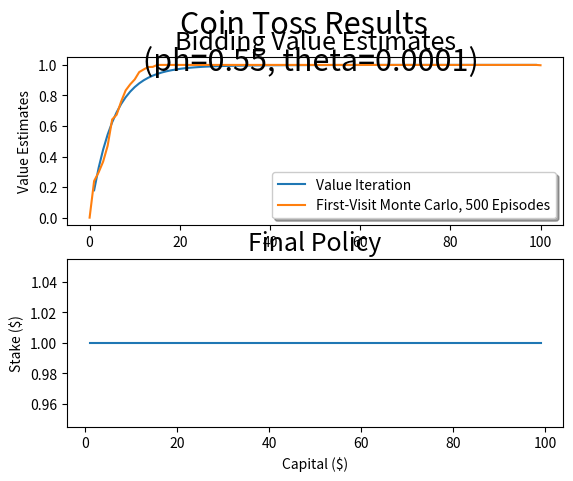

Reproduce this figure in Python.
import random
import numpy as np
import matplotlib.pyplot as plt


def init_val(mean: float, variance: float):
    return np.random.normal(mean, variance)


def action_list(state: int):
    max_bid = min(state, 100-state)
    return list(range(max_bid+1))


def get_reward(state: int, goal: int):
    # return +1 if goal reached, 0 otherwise
    if state is goal:
        return 1
    return 0


# CONSTANTS
goal = 100
ph = 0.55  # prob(heads)
gamma = 1  # discount factor

# ----------------------------------------------- VALUE ITERATION 2(a) -----------------------------------------------
# INITIALIZATION
theta = 0.0001  # threshold
val_mean, val_var = 0, 0
state_val = {}
optimal_action = {}
# create state value table (dictionary)
for i in range(goal+1):
    if i is 0 or i is goal:
        state_val[i] = float(0)
    else:
        state_val[i] = init_val(val_mean, val_var)

delta = theta + 1
loop_cnt = 0
while delta > theta:
    # loop thru all states
    delta = 0
    for s in range(len(state_val)-1):
        if s is not 0 or s is not goal:
            v_s = state_val[s]
            max_val = -1000
            # loop thru all actions to find max action
            actions = action_list(s)  # action set for a given state
            for a in actions:
                # find maximal action value
                next_win_state = s + a
                next_lose_state = s - a
                reward_win = get_reward(next_win_state, goal)
                reward_lose = get_reward(next_lose_state, goal)
                val = ph*(reward_win + gamma * state_val[next_win_state]) + \
                      (1 - ph)*(reward_lose + gamma * state_val[next_lose_state])
                if val > max_val:
                    max_val = val
                    max_action = a

            optimal_action[s] = max_action  # keep track of best action per state per sweep
            state_val[s] = max_val
            val_dif = abs(v_s-state_val[s])
            delta = max(delta, val_dif)
        print(f'Delta Val: {delta} at loop #: {loop_cnt}')
    loop_cnt += 1


# clean up dictionaries for plotting
optimal_action.pop(0)
state_val.pop(0)
state_val.pop(100)
# plotting
fig, (ax1, ax2) = plt.subplots(2)
fig.suptitle(f'Coin Toss Results \n (ph={ph}, theta={theta})', fontsize=22)
plt.xlabel('Capital ($)')
ax1.plot(*zip(*sorted(state_val.items())), label='Value Iteration')
ax1.set_title('Bidding Value Estimates', fontsize=18)
ax1.set(ylabel='Value Estimates')
ax2.plot(*zip(*sorted(optimal_action.items())))
ax2.set_title('Final Policy', fontsize=18)
ax2.set(ylabel='Stake ($)')
plt.show

# ----------------------------------------------- MONTE CARLO 2(a) -----------------------------------------------

class CoinFlipEnv:

    def __init__(self, goal: int, p_heads: float):
        self.state_space = np.arange(0, goal+1)
        self.state = random.choice(self.state_space[1:-1])  # initial random starts from 1-99
        self.goal = goal
        self.ph = p_heads
        self.st_reward = 0  # state transition reward
        self.g_reward = 1  # goal reward

    def coin_flip(self):
        """
        Coin flip function, returns True if flip results in heads, returns False if tails

        :param prob_heads: (float) probability of coin landing on heads (not necessarily 50/50 coin)
        :return: (boolean) result of coin flip, True = heads, False = tails
        """
        flip = random.uniform(0, 1)
        if flip < self.ph:
            return True
        else:
            return False

    def get_state(self, action):
        if self.coin_flip():
            # win
            self.state += action
        else:
            # lose
            self.state -= action
        return self.state

    def get_reward(self):
        if self.state == self.goal:
            return self.g_reward
        return self.st_reward

    def terminate(self):
        # episode termination, win/lose
        if self.state == 0 or self.state == self.goal:
            return True
        else:
            return False


class CoinFlipAgent:

    def __init__(self, goal):
        self.goal = goal
        self.value = self.init_val()
        self.returns = self.init_returns()

    def init_val(self):
        val_mean, val_var = 0, 0
        state_val = {}
        # create state value table (dictionary)
        for i in range(self.goal + 1):
            if i is 0 or i is self.goal:
                state_val[i] = float(0)
            else:
                state_val[i] = np.random.normal(val_mean, val_var)
        return state_val

    def init_returns(self):
        returns = {}
        # create returns table (dictionary) of empty lists
        for i in range(self.goal + 1):
            if i is 0 or i is self.goal:
                returns[i] = [0]
            else:
                returns[i] = []  # empty list to append return
        return returns

    def get_action(self, optimal_actions, state):
        # optimal policy found from Value Iteration
        return optimal_actions[state]

episodes = 500
agent = CoinFlipAgent(goal)
for i in range(episodes):
    state_list = []
    reward_list = []
    # init
    env = CoinFlipEnv(goal, ph)
    # run episode
    print(f'Start State:{env.state}')
    while not env.terminate():
        # random policy
        action = agent.get_action(optimal_action, env.state)
        new_state = env.get_state(action)
        reward = env.get_reward()
        # memory
        state_list.append(new_state)
        reward_list.append(reward)
    # after episode
    G = 0
    while len(state_list) > 0:
        # in reverse, remove as encounter
        G = gamma*G + reward_list.pop()
        state = state_list.pop()
        if state not in state_list:
            agent.returns[state].append(G)
            # incremental average
            n = len(agent.returns[state])
            v_0 = agent.value[state]
            v_1 = v_0 + (1/n)*(G - v_0)
            agent.value[state] = v_1

ax1.plot(*zip(*sorted(agent.value.items())), label=f'First-Visit Monte Carlo, {episodes} Episodes')
leg = ax1.legend(loc="lower right", ncol=1, shadow=True, fancybox=True)
plt.show




